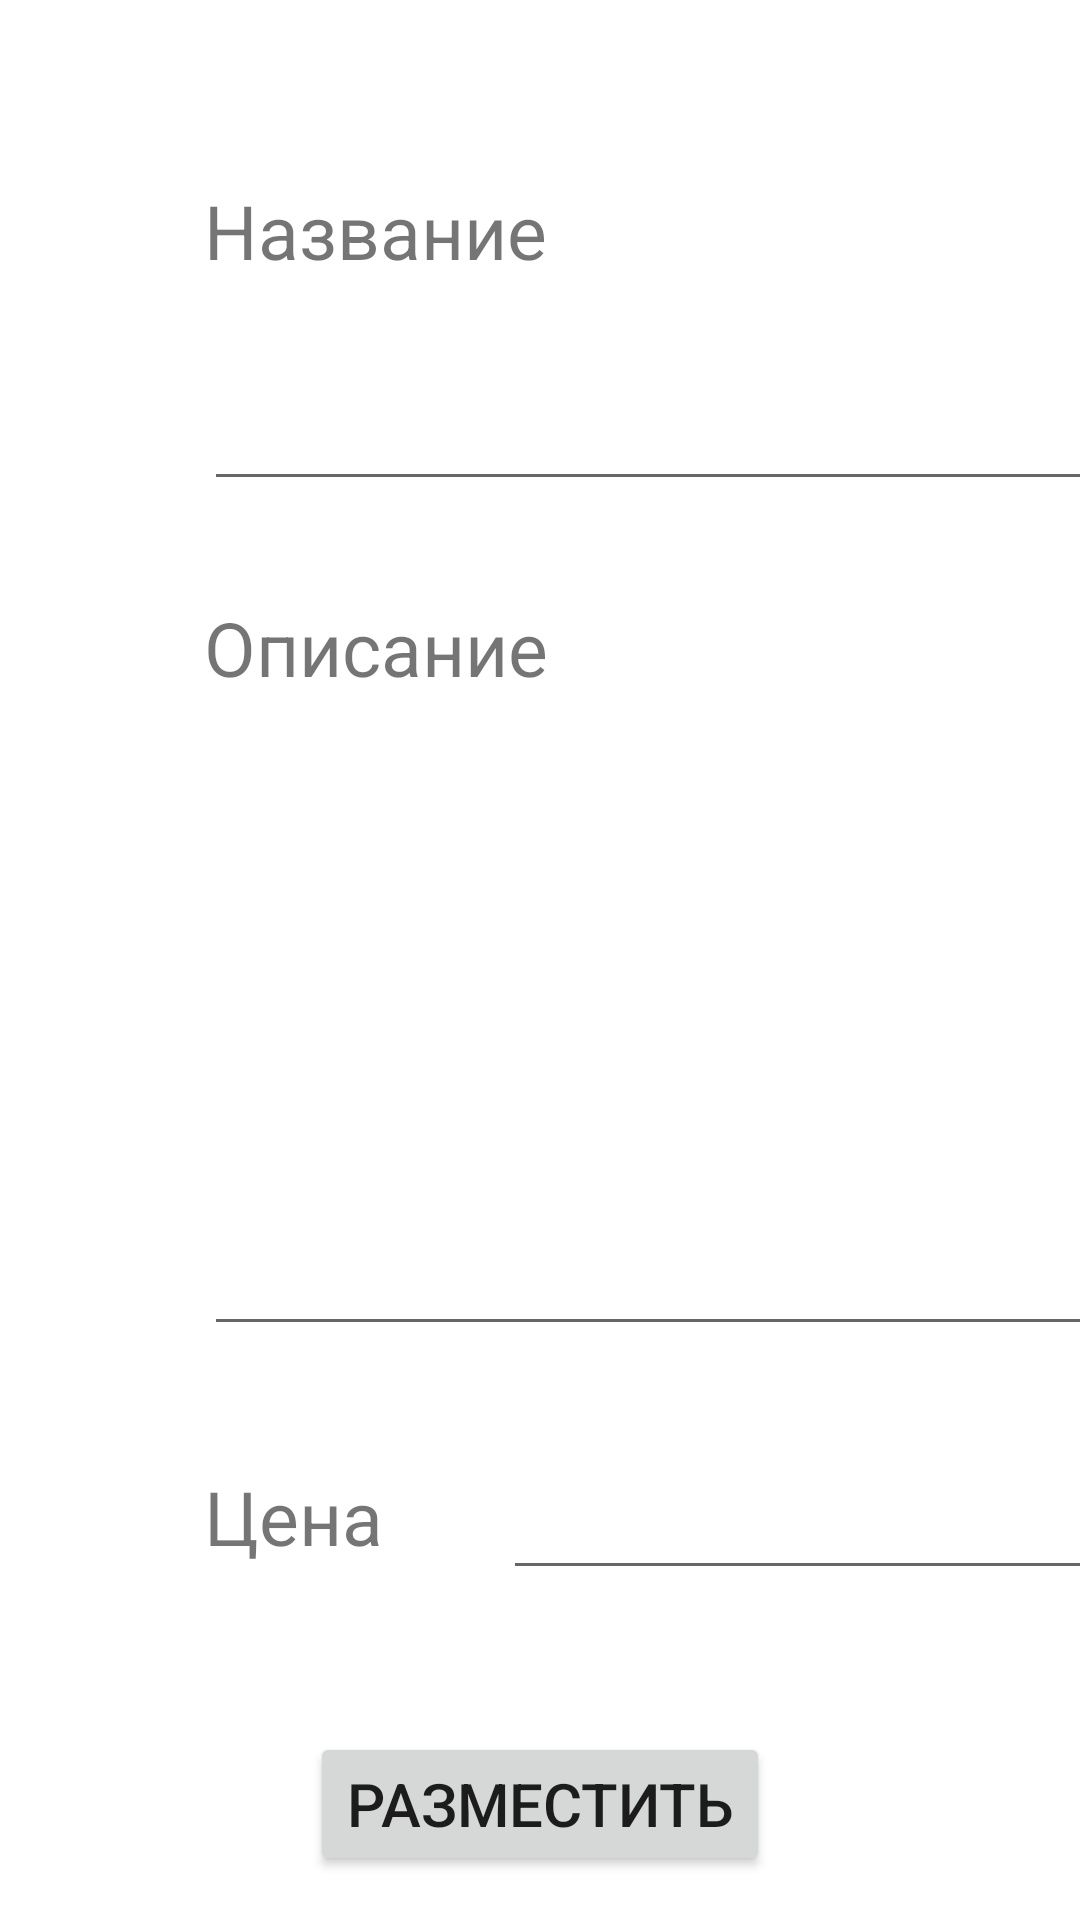

The Android layout XML behind this screen, and the referenced resources:
<!-- AndroidManifest.xml: application theme Theme.FreelanceForStudents -->
<!-- res/layout/activity_placing_orders.xml -->
<?xml version="1.0" encoding="utf-8"?>
<androidx.constraintlayout.widget.ConstraintLayout xmlns:android="http://schemas.android.com/apk/res/android"
    xmlns:app="http://schemas.android.com/apk/res-auto"
    xmlns:tools="http://schemas.android.com/tools"
    android:layout_width="match_parent"
    android:layout_height="match_parent"
    tools:context=".PlacingOrders">

    <TextView
        android:id="@+id/Title"
        android:layout_width="wrap_content"
        android:layout_height="wrap_content"
        android:layout_marginStart="68dp"
        android:layout_marginTop="60dp"
        android:text="Название"
        android:textSize="25sp"
        app:layout_constraintStart_toStartOf="parent"
        app:layout_constraintTop_toTopOf="parent" />

    <EditText
        android:id="@+id/edit_Title"
        android:layout_width="300dp"
        android:layout_height="wrap_content"
        android:layout_marginTop="32dp"
        app:layout_constraintStart_toStartOf="@+id/Title"
        app:layout_constraintTop_toBottomOf="@id/Title"/>

    <TextView
        android:id="@+id/Description"
        android:layout_width="wrap_content"
        android:layout_height="wrap_content"
        android:layout_marginTop="32dp"
        android:text="Описание"
        android:textSize="25sp"
        app:layout_constraintStart_toStartOf="@+id/edit_Title"
        app:layout_constraintTop_toBottomOf="@id/edit_Title"/>

    <EditText
        android:id="@+id/edit_Description"
        android:layout_width="300dp"
        android:layout_height="200dp"
        android:layout_marginTop="16dp"
        app:layout_constraintStart_toStartOf="@+id/Description"
        app:layout_constraintTop_toBottomOf="@id/Description"/>

    <TextView
        android:id="@+id/Price"
        android:layout_width="wrap_content"
        android:layout_height="wrap_content"
        android:layout_marginTop="40dp"
        android:text="Цена"
        android:textSize="25sp"
        app:layout_constraintStart_toStartOf="@+id/edit_Description"
        app:layout_constraintTop_toBottomOf="@id/edit_Description" />

    <EditText
        android:id="@+id/edit_Price"
        android:layout_width="200dp"
        android:layout_height="wrap_content"
        android:layout_marginStart="40dp"
        app:layout_constraintStart_toEndOf="@id/Price"
        app:layout_constraintTop_toTopOf="@id/Price" />

    <Button
        android:layout_width="wrap_content"
        android:layout_height="wrap_content"
        android:layout_marginTop="55dp"
        android:text="Разместить"
        android:textSize="20sp"
        app:layout_constraintEnd_toEndOf="parent"
        app:layout_constraintStart_toStartOf="parent"
        app:layout_constraintTop_toBottomOf="@id/Price" />

</androidx.constraintlayout.widget.ConstraintLayout>
<!-- resources referenced by this layout -->
<resources>
  <style name="Theme.FreelanceForStudents" parent="Theme.MaterialComponents.DayNight.DarkActionBar">
          
          <item name="colorPrimary">@color/purple_500</item>
          <item name="colorPrimaryVariant">@color/purple_700</item>
          <item name="colorOnPrimary">@color/white</item>
          
          <item name="colorSecondary">@color/teal_200</item>
          <item name="colorSecondaryVariant">@color/teal_700</item>
          <item name="colorOnSecondary">@color/black</item>
          
          <item name="android:statusBarColor" tools:targetApi="l">?attr/colorPrimaryVariant</item>
          
      </style>
  <!-- not gathered from this repository: default colours our renderer supplied (Android Studio template values) -->
  <color name="purple_500">#FF6200EE</color>
  <color name="purple_700">#FF3700B3</color>
  <color name="teal_200">#FF03DAC5</color>
  <color name="teal_700">#FF018786</color>
  <color name="black">#FF000000</color>
  <color name="white">#FFFFFFFF</color>
</resources>
